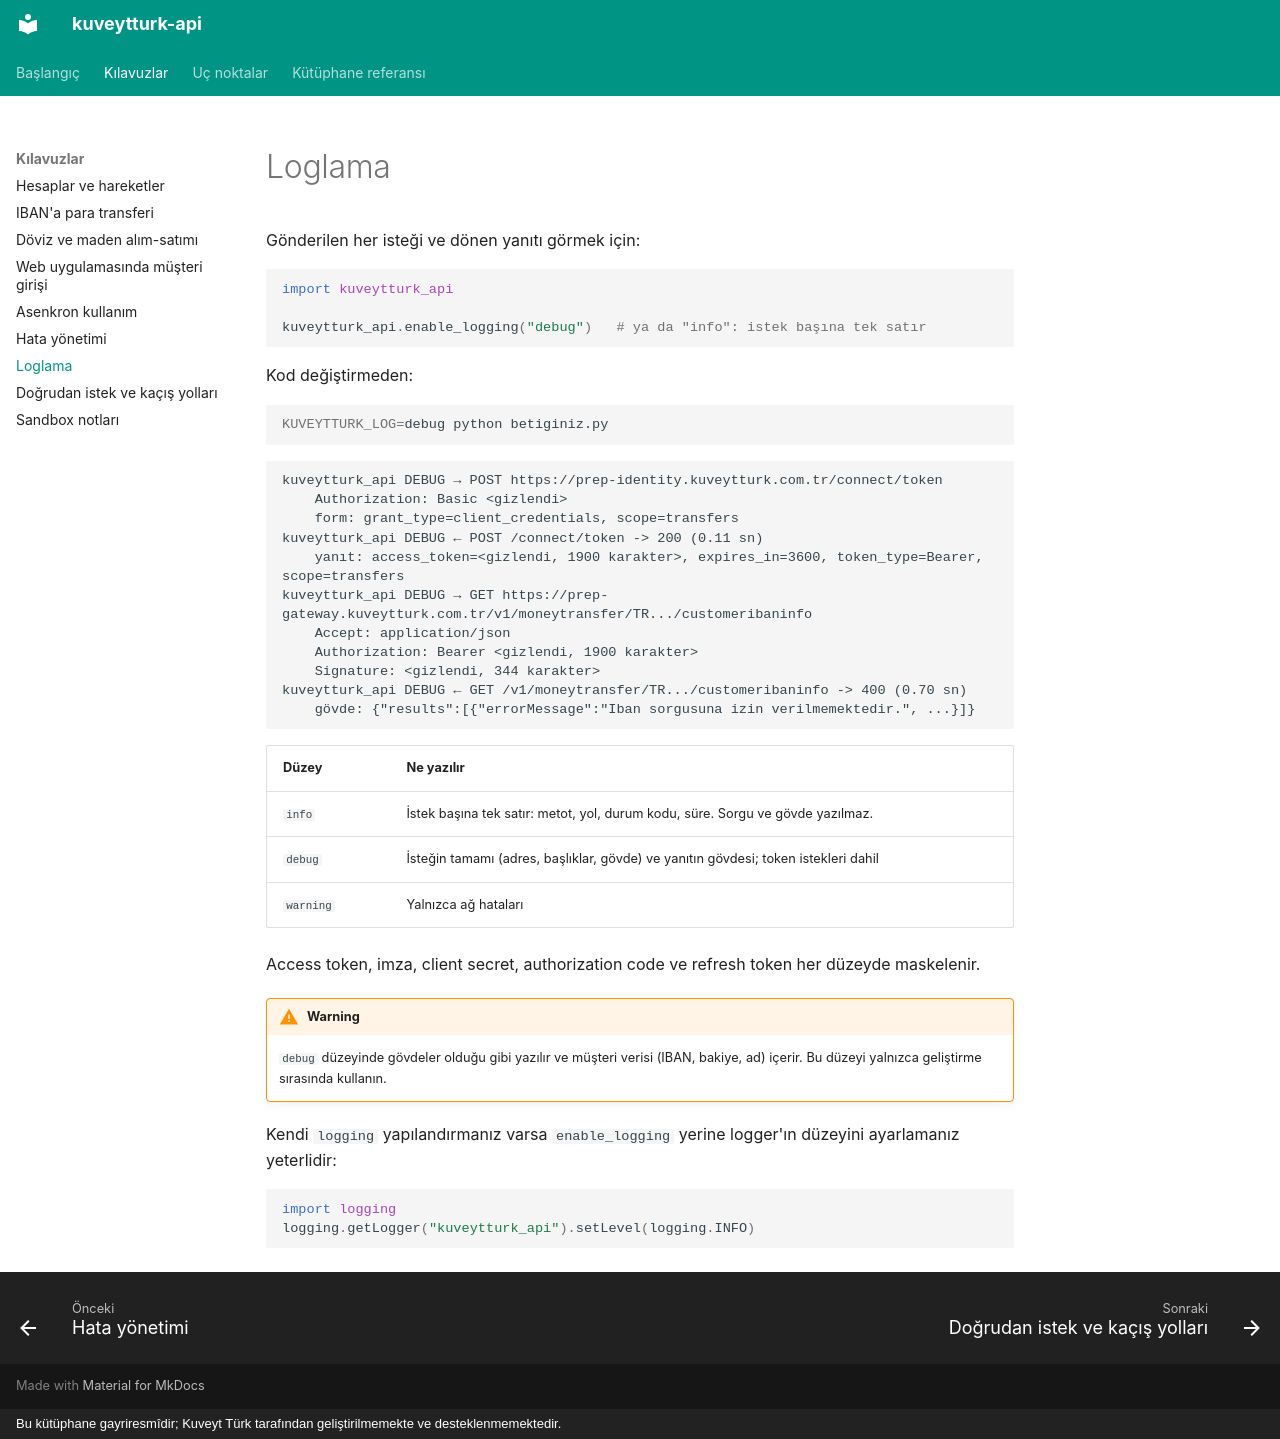

repository: yilmazmuhammed/kuveytturk-api · page: kilavuzlar/loglama/index.html · generator: mkdocs · copyright: Bu kütüphane gayriresmîdir; Kuveyt Türk tarafından geliştirilmemekte ve desteklenmemektedir.

# Loglama

Gönderilen her isteği ve dönen yanıtı görmek için:

```python
import kuveytturk_api

kuveytturk_api.enable_logging("debug")   # ya da "info": istek başına tek satır
```

Kod değiştirmeden:

```bash
KUVEYTTURK_LOG=debug python betiginiz.py
```

```text
kuveytturk_api DEBUG → POST https://prep-identity.kuveytturk.com.tr/connect/token
    Authorization: Basic <gizlendi>
    form: grant_type=client_credentials, scope=transfers
kuveytturk_api DEBUG ← POST /connect/token -> 200 (0.11 sn)
    yanıt: access_token=<gizlendi, 1900 karakter>, expires_in=3600, token_type=Bearer, scope=transfers
kuveytturk_api DEBUG → GET https://prep-gateway.kuveytturk.com.tr/v1/moneytransfer/TR.../customeribaninfo
    Accept: application/json
    Authorization: Bearer <gizlendi, 1900 karakter>
    Signature: <gizlendi, 344 karakter>
kuveytturk_api DEBUG ← GET /v1/moneytransfer/TR.../customeribaninfo -> 400 (0.70 sn)
    gövde: {"results":[{"errorMessage":"Iban sorgusuna izin verilmemektedir.", ...}]}
```

| Düzey | Ne yazılır |
| - | - |
| `info` | İstek başına tek satır: metot, yol, durum kodu, süre. Sorgu ve gövde yazılmaz. |
| `debug` | İsteğin tamamı (adres, başlıklar, gövde) ve yanıtın gövdesi; token istekleri dahil |
| `warning` | Yalnızca ağ hataları |

Access token, imza, client secret, authorization code ve refresh token her düzeyde maskelenir.

!!! warning
    `debug` düzeyinde gövdeler olduğu gibi yazılır ve müşteri verisi (IBAN, bakiye, ad) içerir.
    Bu düzeyi yalnızca geliştirme sırasında kullanın.

Kendi `logging` yapılandırmanız varsa `enable_logging` yerine logger'ın düzeyini ayarlamanız
yeterlidir:

```python
import logging
logging.getLogger("kuveytturk_api").setLevel(logging.INFO)
```
